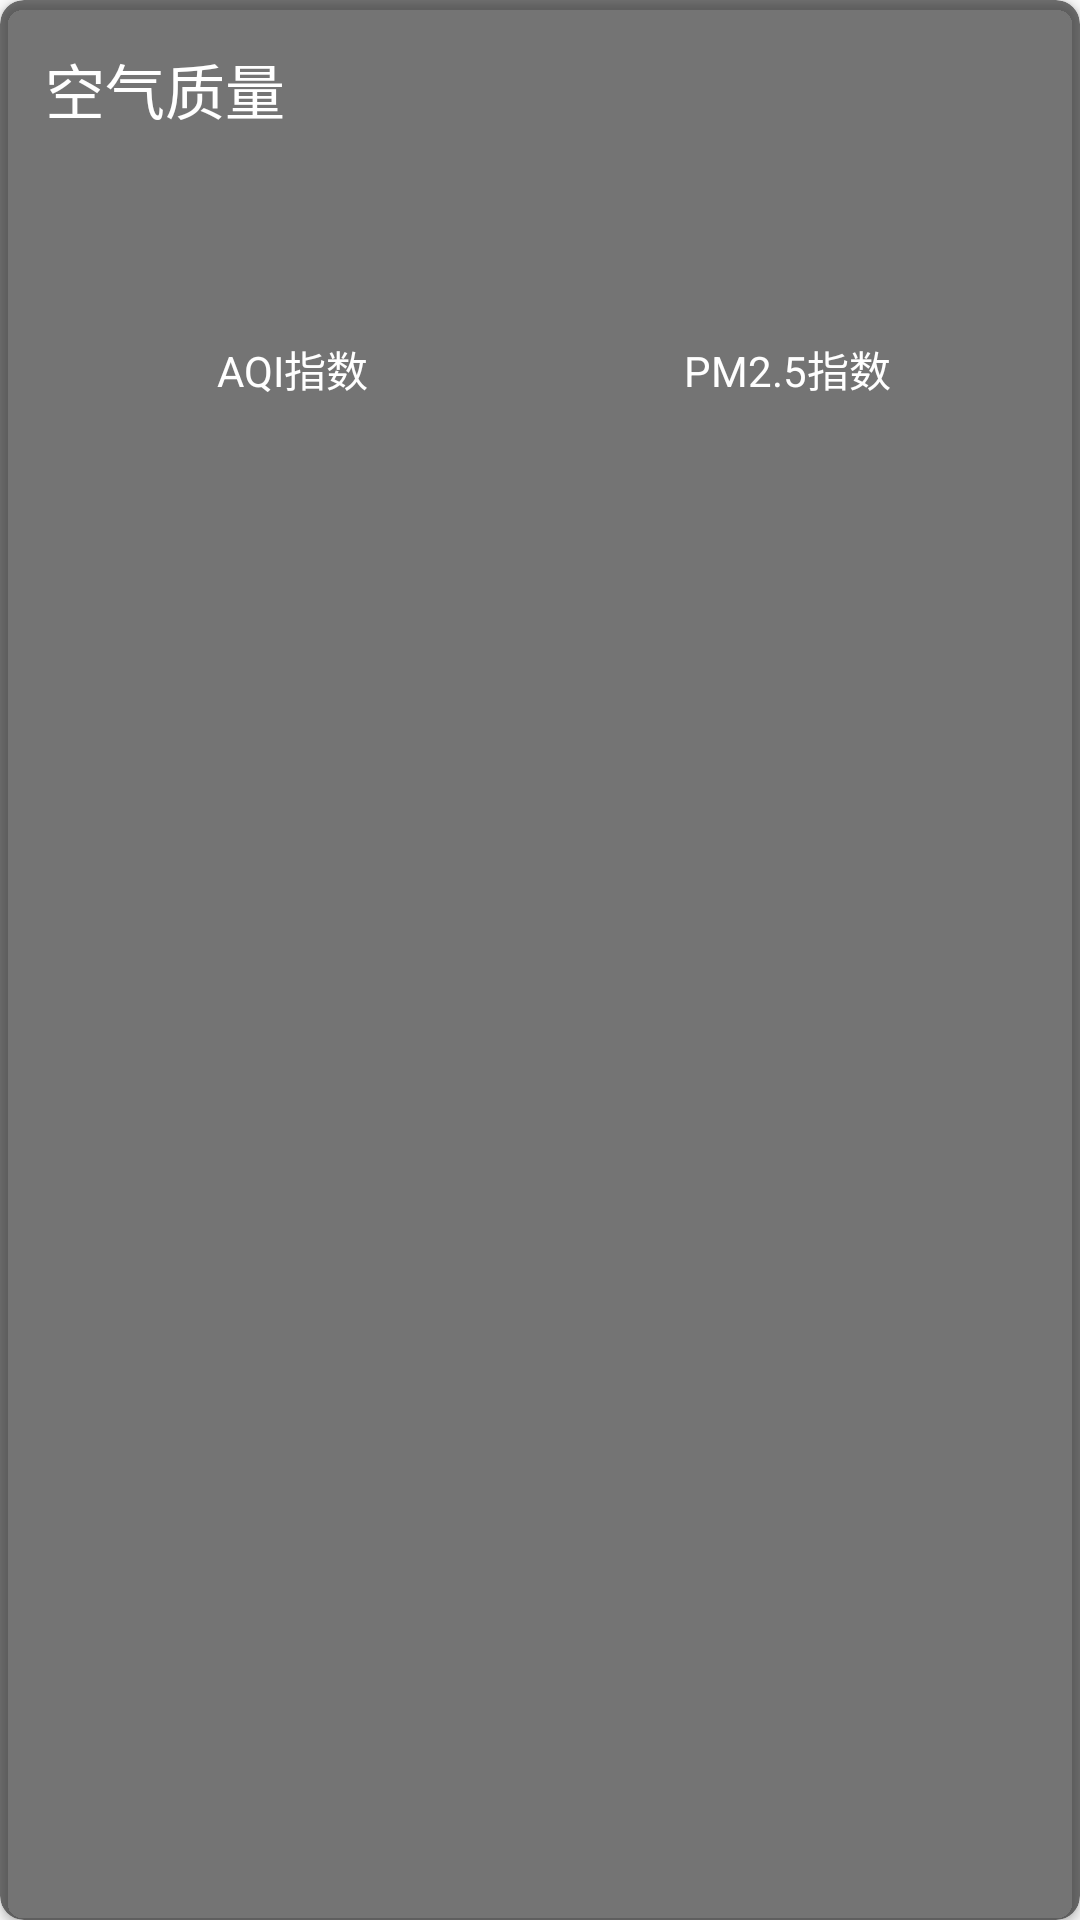

This screen was rendered from an Android layout file. Write that file and the resources it references.
<!-- AndroidManifest.xml: application theme AppTheme -->
<!-- res/layout/aqi.xml -->
<?xml version="1.0" encoding="utf-8"?>
<android.support.v7.widget.CardView
    xmlns:android="http://schemas.android.com/apk/res/android"
    xmlns:app="http://schemas.android.com/apk/res-auto"
    android:id="@+id/aqi_layout"
    android:layout_width="match_parent"
    android:layout_height="wrap_content"
    android:layout_margin="15dp"
    app:cardCornerRadius="8dp"
    app:cardBackgroundColor="#8000">

    <LinearLayout
        android:orientation="vertical"
        android:layout_width="match_parent"
        android:layout_height="wrap_content">
        <TextView
            android:layout_width="wrap_content"
            android:layout_height="wrap_content"
            android:layout_marginLeft="15dp"
            android:layout_marginTop="15dp"
            android:text="空气质量"
            android:textColor="#fff"
            android:textSize="20sp"/>
        <LinearLayout
            android:layout_width="match_parent"
            android:layout_height="wrap_content"
            android:layout_margin="15dp">
            <RelativeLayout
                android:layout_width="0dp"
                android:layout_height="match_parent"
                android:layout_weight="1">
                <LinearLayout
                    android:orientation="vertical"
                    android:layout_width="match_parent"
                    android:layout_height="wrap_content"
                    android:layout_centerInParent="true">
                    <TextView
                        android:id="@+id/aqi_text"
                        android:layout_width="wrap_content"
                        android:layout_height="wrap_content"
                        android:layout_gravity="center"
                        android:textColor="#fff"
                        android:textSize="40sp"/>

                    <TextView
                        android:layout_width="wrap_content"
                        android:layout_height="wrap_content"
                        android:layout_gravity="center"
                        android:text="AQI指数"
                        android:textColor="#fff"/>
                </LinearLayout>
            </RelativeLayout>

            <RelativeLayout
                android:layout_width="0dp"
                android:layout_height="match_parent"
                android:layout_weight="1">
                <LinearLayout
                    android:orientation="vertical"
                    android:layout_width="match_parent"
                    android:layout_height="wrap_content"
                    android:layout_centerInParent="true">
                    <TextView
                        android:id="@+id/pm25_text"
                        android:layout_width="wrap_content"
                        android:layout_height="wrap_content"
                        android:layout_gravity="center"
                        android:textColor="#fff"
                        android:textSize="40sp"/>

                    <TextView
                        android:layout_width="wrap_content"
                        android:layout_height="wrap_content"
                        android:layout_gravity="center"
                        android:text="PM2.5指数"
                        android:textColor="#fff"/>
                </LinearLayout>
            </RelativeLayout>

        </LinearLayout>
    </LinearLayout>

</android.support.v7.widget.CardView>
<!-- resources referenced by this layout -->
<resources>
  <style name="AppTheme" parent="Theme.AppCompat.DayNight.NoActionBar">
          
          <item name="android:textColor">@color/textColor</item>
          <item name="colorPrimary">@color/colorPrimary</item>
          <item name="colorPrimaryDark">@color/colorPrimaryDark</item>
          <item name="colorAccent">@color/colorAccent</item>
      </style>
  <color name="textColor">#525252</color>
  <color name="colorPrimary">#6197F2</color>
  <color name="colorPrimaryDark">#6197F2</color>
  <color name="colorAccent">#59ddf7</color>
</resources>
